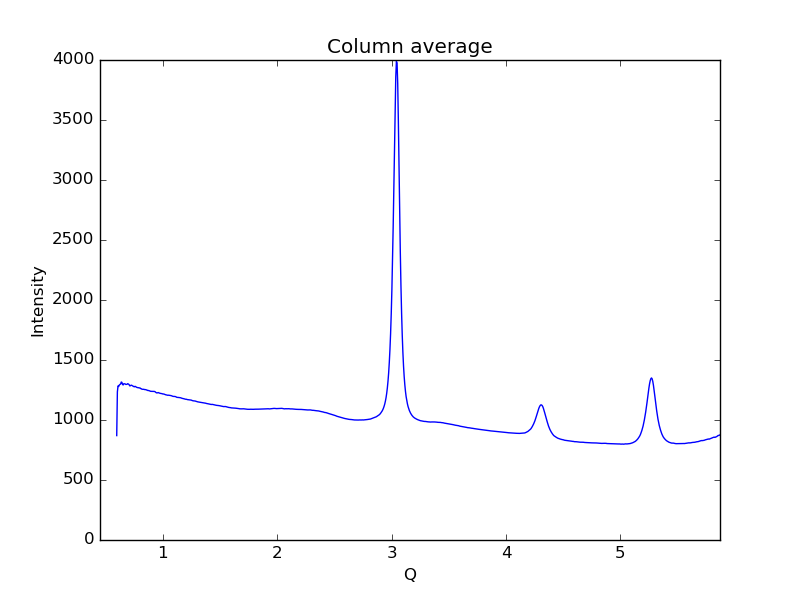

Values plotted in this chart, from the file beside it:
0.59621693822088684, 870.037
0.6019, 1234
0.6075, 1284
0.6132, 1279
0.6189, 1292
0.6245, 1296
0.6302, 1300
0.6358, 1316
0.6415, 1314
0.6472, 1295
0.6528, 1292
0.6585, 1302
0.6641, 1301
0.6698, 1301
0.6755, 1296
0.6811, 1297
0.6868, 1298
0.6924, 1303
0.6981, 1299
0.7038, 1296
0.7094, 1285
0.7151, 1285
0.7207, 1290
0.7264, 1290
0.7321, 1286
0.7377, 1282
0.7434, 1280
0.749, 1276
0.7547, 1280
0.7603, 1279
0.766, 1275
0.7717, 1272
0.7773, 1270
0.783, 1269
0.7886, 1269
0.7943, 1267
0.8, 1267
0.8056, 1262
0.8113, 1260
0.8169, 1256
0.8226, 1256
0.8283, 1256
0.8339, 1256
0.8396, 1254
0.8452, 1253
0.8509, 1253
0.8566, 1250
0.8622, 1249
0.8679, 1246
0.8735, 1246
0.8792, 1244
0.8849, 1243
0.8905, 1240
0.8962, 1239
0.9018, 1239
0.9075, 1238
0.9132, 1239
0.9188, 1237
0.9245, 1238
0.9301, 1236
0.9358, 1232
... 939 more rows
